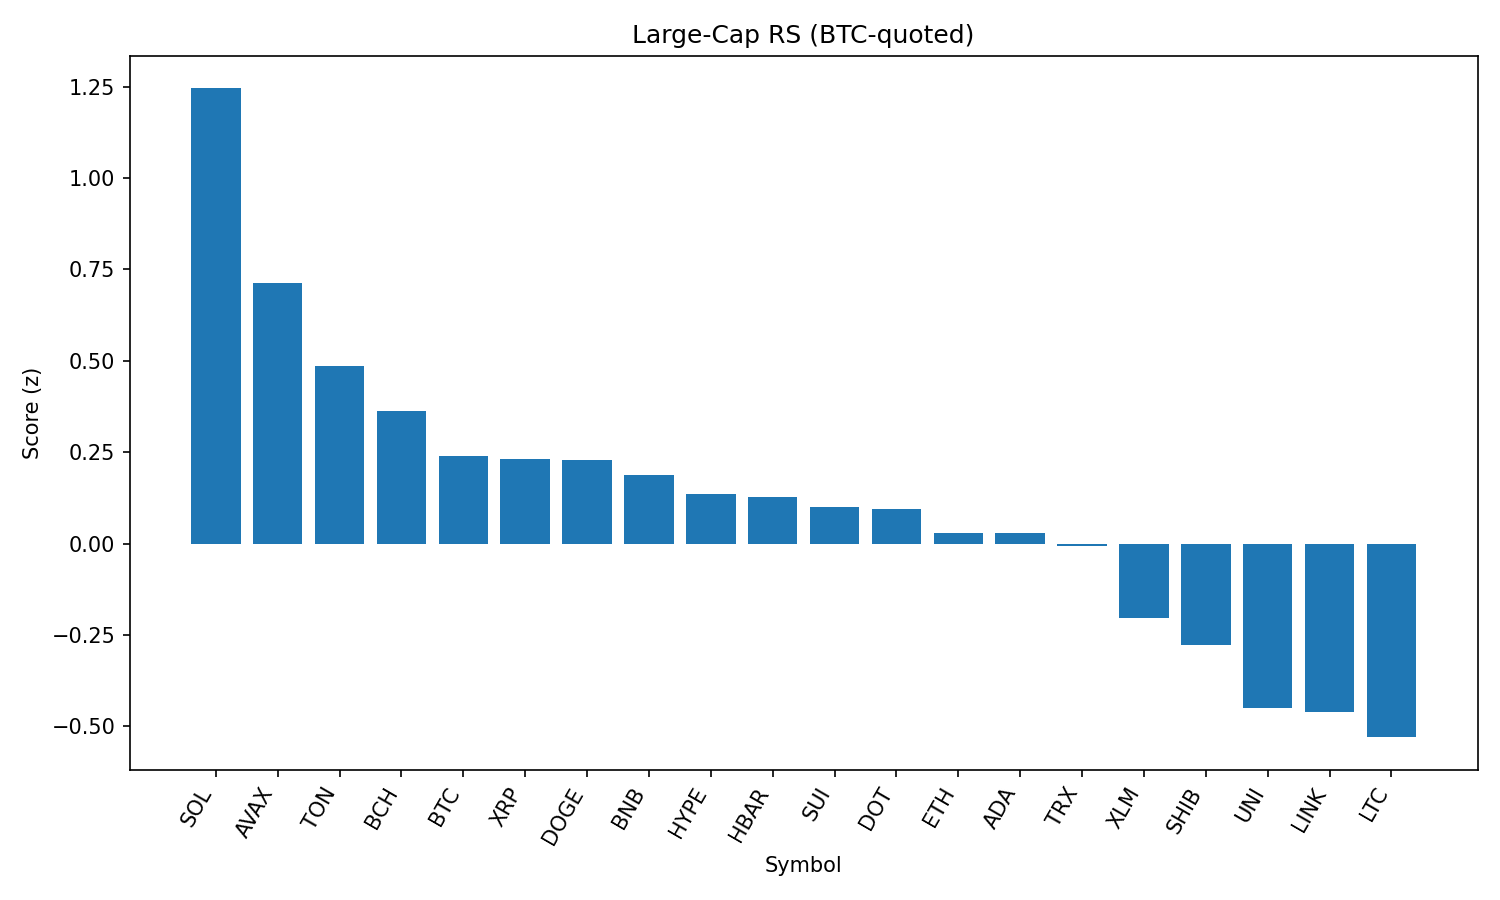

Data behind this chart, as committed beside it:
rank, name, symbol, price_btc, price_usd, pct_1h_btc, pct_24h_btc, pct_7d_btc, market_cap_rank, market_cap_usd, volume_usd, score
1, Solana, SOL, 0.001875, 203.4, 0.5135, 1.968, 5.441, 6, 109996229315, 4807966518, 1.245
2, Avalanche, AVAX, 0.0002213, 24.0, 0.1862, 1.826, 1.089, 22, 10139159043, 255073029, 0.7125
3, Toncoin, TON, 2.903e-05, 3.15, 0.1369, 0.7632, 0.1564, 28, 8086167444, 90664192, 0.4858
4, Bitcoin Cash, BCH, 0.005049, 547.5, 0.005472, 1.372, -2.866, 21, 10906961968, 161387285, 0.3632
5, Bitcoin, BTC, 1.0, 108456, 0.0, 0.0, 0.0, 1, 2160138695330, 23331086605, 0.2399
6, XRP, XRP, 2.593e-05, 2.81, -0.04678, 0.8003, -1.352, 4, 167356374313, 2969910092, 0.2319
7, Dogecoin, DOGE, 2e-06, 0.2174, -0.1007, 1.312, -0.212, 9, 32788412485, 879697882, 0.2284
8, BNB, BNB, 0.007933, 860.4, -0.09196, 0.6462, 5.243, 5, 119770870279, 675089979, 0.1882
9, Hyperliquid, HYPE, 0.000409, 44.37, -0.2523, 1.766, 7.441, 18, 12021426562, 206477969, 0.1349
10, Hedera, HBAR, 2.06e-06, 0.2236, -0.0735, 0.5442, -4.007, 25, 9487374045, 123261669, 0.1265
11, Sui, SUI, 3.038e-05, 3.29, -0.1323, 0.9276, -4.062, 19, 11579318690, 524940993, 0.09877
12, Polkadot, DOT, 3.501e-05, 3.8, -0.1784, 1.184, -0.7201, 35, 5783227550, 199896799, 0.09426
13, Ethereum, ETH, 0.0411, 4458, -0.375, 2.312, -0.861, 2, 538534637625, 19897067088, 0.02889
14, Cardano, ADA, 7.56e-06, 0.8204, -0.199, 1.032, -3.182, 11, 30032368243, 926034934, 0.02779
15, TRON, TRX, 3.16e-06, 0.3427, -0.2762, 1.455, -0.9092, 10, 32436049157, 419057203, -0.006094
16, Stellar, XLM, 3.3e-06, 0.358, -0.3755, 1.384, -6.953, 20, 11243215635, 143506176, -0.2034
17, Shiba Inu, SHIB, 1.13851e-10, 1.235e-05, -0.3562, 0.2058, 1.498, 30, 7279688532, 118577285, -0.2771
18, Uniswap, UNI, 9.016e-05, 9.78, -0.5242, 1.06, -5.912, 34, 5880142802, 192228105, -0.4504
19, Chainlink, LINK, 0.0002188, 23.73, -0.7075, 2.606, -2.38, 13, 16099609246, 706539652, -0.4621
20, Litecoin, LTC, 0.001018, 110.5, -0.5651, 0.6875, -1.996, 27, 8422515600, 320540069, -0.5299
21, Cronos, CRO, 2.64e-06, 0.2859, -1.27, -10.1, 89.35, 24, 9635170803, 356564902, -2.337
